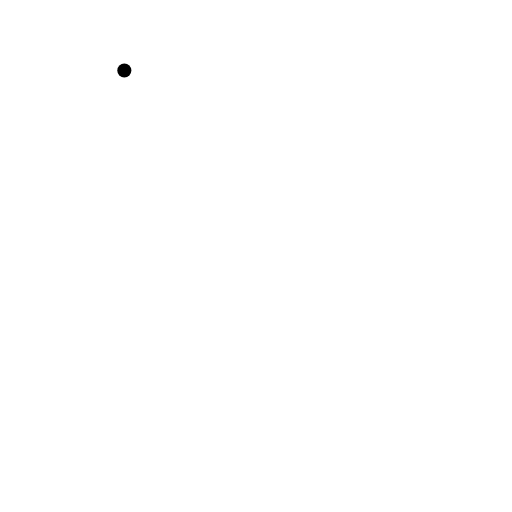
t = 0.00 s
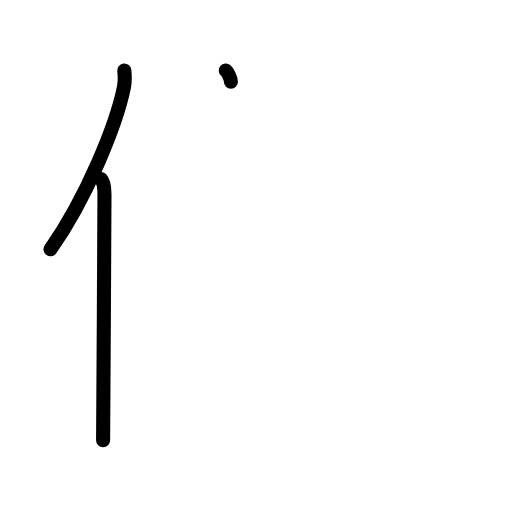
t = 2.38 s
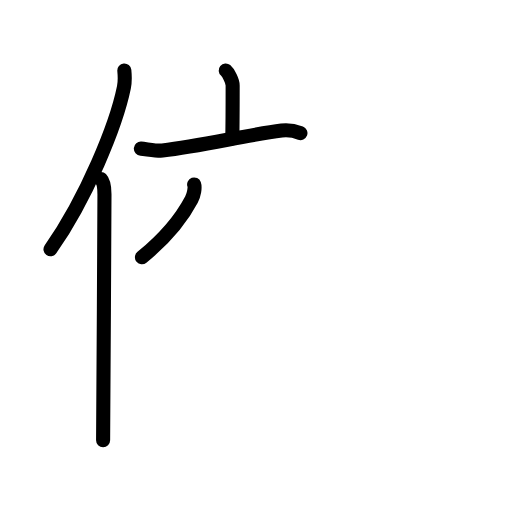
t = 4.75 s
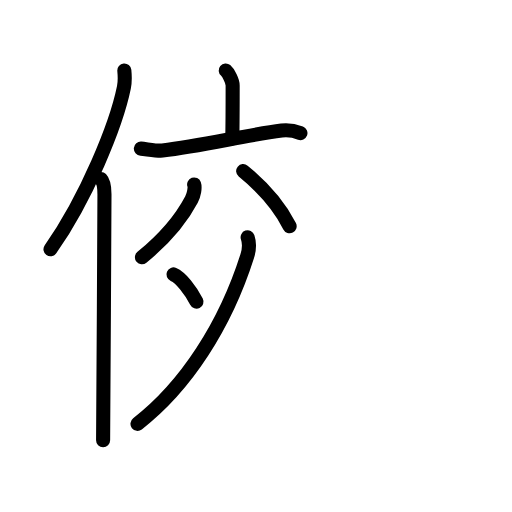
t = 7.25 s
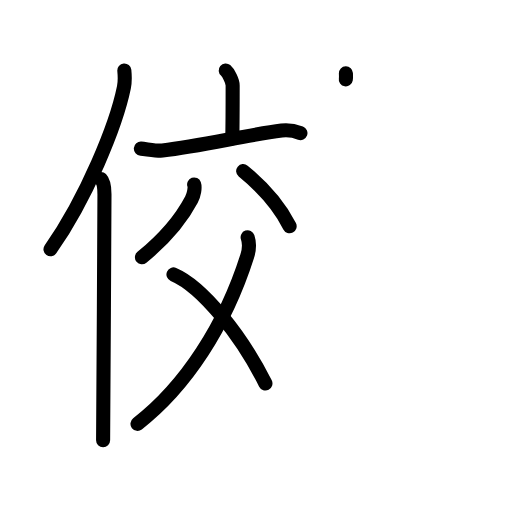
t = 8.25 s
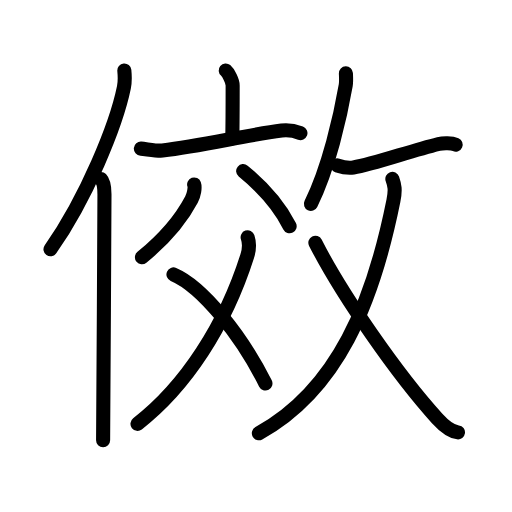
t = 12.00 s

The animated SVG that drew these frames (rendered in a browser with its animation timeline set to each time). Animation: 35 SMIL elements (animate=35); one cycle of 12.00 s.

<?xml version="1.0" encoding="UTF-8"?>
<!--
AniKanjiVG is licensed by CC-BY-SA Paul C. Sommerhoff (https://bitbucket.org/sommerhoff/anikanjivg).
AniKanjiVG uses KanjiVG which is licensed by CC-BY-SA Ulrich Apel (http://kanjivg.tagaini.net).
See also http://creativecommons.org/licenses/by-sa/3.0/
-->
<svg xmlns:kvg='http://kanjivg.tagaini.net' xmlns='http://www.w3.org/2000/svg' width='109' height='109' viewBox='0 0 109 109' style='fill:none;stroke:#000000;stroke-width:3;stroke-linecap:round;stroke-linejoin:round;' id="kvg:kanji_0509a"><g id="kvg:0509a" kvg:element="傚"><g id="kvg:0509a-g1" kvg:element="亻" kvg:variant="true" kvg:original="人" kvg:position="left" kvg:radical="general"><path id="kvg:0509a-s1" kvg:type="㇒" d="M26.47,15c0.1,1.03,0.17,2.33-0.09,3.6c-1.64,8.04-7.98,23.58-15.63,34.47"><animate attributeName="d" begin="0.0s" dur="0.5s" from="M26.47,15C26.47,15,26.47,15,26.47,15" to="M26.47,15c0.1,1.03,0.17,2.33-0.09,3.6" />
<animate attributeName="d" begin="0.5s" dur="0.5s" from="M26.47,15c0.1,1.03,0.17,2.33-0.09,3.6c0,0,0,0,0,0,0" to="M26.47,15c0.1,1.03,0.17,2.33-0.09,3.6c-1.64,8.04-7.98,23.58-15.63,34.47" />
</path>
<path id="kvg:0509a-s2" kvg:type="㇑" d="M21.48,38.11c0.59,0.61,0.76,1.97,0.76,3.23c0,13.02-0.29,43.65-0.29,52.4"><animate attributeName="d" begin="1.0s" dur="0.5s" from="M21.48,38.11C21.48,38.11,21.48,38.11,21.48,38.11" to="M21.48,38.11c0.59,0.61,0.76,1.97,0.76,3.23" />
<animate attributeName="d" begin="1.5s" dur="0.5s" from="M21.48,38.11c0.59,0.61,0.76,1.97,0.76,3.23c0,0,0,0,0,0,0" to="M21.48,38.11c0.59,0.61,0.76,1.97,0.76,3.23c0,13.02-0.29,43.65-0.29,52.4" />
<animate attributeName="d" begin="0s" dur="1.0s" from="M-100,-100" to="M-100,-100" />
</path>
</g>
<g id="kvg:0509a-g2" kvg:element="效" kvg:position="right"><g id="kvg:0509a-g3" kvg:element="交" kvg:position="left"><g id="kvg:0509a-g4" kvg:element="亠" kvg:position="top"><path id="kvg:0509a-s3" kvg:type="㇑a" d="M48.05,15c0.56,0.47,1.48,2.25,1.48,3.18c0,3.65-0.02,8.67-0.08,11.3"><animate attributeName="d" begin="2.0s" dur="0.5s" from="M48.05,15C48.05,15,48.05,15,48.05,15" to="M48.05,15c0.56,0.47,1.48,2.25,1.48,3.18" />
<animate attributeName="d" begin="2.5s" dur="0.5s" from="M48.05,15c0.56,0.47,1.48,2.25,1.48,3.18c0,0,0,0,0,0,0" to="M48.05,15c0.56,0.47,1.48,2.25,1.48,3.18c0,3.65-0.02,8.67-0.08,11.3" />
<animate attributeName="d" begin="0s" dur="2.0s" from="M-100,-100" to="M-100,-100" />
</path>
<path id="kvg:0509a-s4" kvg:type="㇐" d="M29.99,31.64c1.08,0.08,3.53,0.54,4.58,0.41c8.68-1.06,17.93-3.31,25.39-4.25c1.76-0.22,2.68,0.04,4,0.53"><animate attributeName="d" begin="3.0s" dur="0.3333333333333333s" from="M29.99,31.64C29.99,31.64,29.99,31.64,29.99,31.64" to="M29.99,31.64c1.08,0.08,3.53,0.54,4.58,0.41" />
<animate attributeName="d" begin="3.3333333333333335s" dur="0.3333333333333333s" from="M29.99,31.64c1.08,0.08,3.53,0.54,4.58,0.41c0,0,0,0,0,0,0" to="M29.99,31.64c1.08,0.08,3.53,0.54,4.58,0.41c8.68-1.06,17.93-3.31,25.39-4.25" />
<animate attributeName="d" begin="3.6666666666666665s" dur="0.3333333333333333s" from="M29.99,31.64c1.08,0.08,3.53,0.54,4.58,0.41c8.68-1.06,17.93-3.31,25.39-4.25c0,0,0,0,0,0,0" to="M29.99,31.64c1.08,0.08,3.53,0.54,4.58,0.41c8.68-1.06,17.93-3.31,25.39-4.25c1.76-0.22,2.68,0.04,4,0.53" />
<animate attributeName="d" begin="0s" dur="3.0s" from="M-100,-100" to="M-100,-100" />
</path>
</g>
<g id="kvg:0509a-g5" kvg:element="父" kvg:position="bottom"><path id="kvg:0509a-s5" kvg:type="㇒" d="M41.33,39.27c0.23,0.64-0.01,2.15-0.56,3.2c-2.18,4.16-6.11,8.67-10.55,12.31"><animate attributeName="d" begin="4.0s" dur="0.5s" from="M41.33,39.27C41.33,39.27,41.33,39.27,41.33,39.27" to="M41.33,39.27c0.23,0.64-0.01,2.15-0.56,3.2" />
<animate attributeName="d" begin="4.5s" dur="0.5s" from="M41.33,39.27c0.23,0.64-0.01,2.15-0.56,3.2c0,0,0,0,0,0,0" to="M41.33,39.27c0.23,0.64-0.01,2.15-0.56,3.2c-2.18,4.16-6.11,8.67-10.55,12.31" />
<animate attributeName="d" begin="0s" dur="4.0s" from="M-100,-100" to="M-100,-100" />
</path>
<path id="kvg:0509a-s6" kvg:type="㇔" d="M51.77,36.43c4.25,3.48,7.76,7.5,9.89,11.73"><animate attributeName="d" begin="5.0s" dur="1.0s" from="M51.77,36.43C51.77,36.43,51.77,36.43,51.77,36.43" to="M51.77,36.43c4.25,3.48,7.76,7.5,9.89,11.73" />
<animate attributeName="d" begin="0s" dur="5.0s" from="M-100,-100" to="M-100,-100" />
</path>
<path id="kvg:0509a-s7" kvg:type="㇒" d="M52.72,50.51c0.3,0.88,0.41,2.45-0.09,4.03c-4.68,14.74-13.08,27.73-23.36,35.69"><animate attributeName="d" begin="6.0s" dur="0.5s" from="M52.72,50.51C52.72,50.51,52.72,50.51,52.72,50.51" to="M52.72,50.51c0.3,0.88,0.41,2.45-0.09,4.03" />
<animate attributeName="d" begin="6.5s" dur="0.5s" from="M52.72,50.51c0.3,0.88,0.41,2.45-0.09,4.03c0,0,0,0,0,0,0" to="M52.72,50.51c0.3,0.88,0.41,2.45-0.09,4.03c-4.68,14.74-13.08,27.73-23.36,35.69" />
<animate attributeName="d" begin="0s" dur="6.0s" from="M-100,-100" to="M-100,-100" />
</path>
<path id="kvg:0509a-s8" kvg:type="㇔/㇏" d="M36.93,58.42c6.09,2.59,14.4,12.89,19.58,23.22"><animate attributeName="d" begin="7.0s" dur="1.0s" from="M36.93,58.42C36.93,58.42,36.93,58.42,36.93,58.42" to="M36.93,58.42c6.09,2.59,14.4,12.89,19.58,23.22" />
<animate attributeName="d" begin="0s" dur="7.0s" from="M-100,-100" to="M-100,-100" />
</path>
</g>
</g>
<g id="kvg:0509a-g6" kvg:element="攵" kvg:variant="true" kvg:original="攴" kvg:position="right"><g id="kvg:0509a-g7" kvg:position="top"><path id="kvg:0509a-s9" kvg:type="㇒" d="M73.64,15.61c0.02,0.64,0.11,1.68-0.04,2.57c-1.11,6.47-3.59,17.42-7.41,25.22"><animate attributeName="d" begin="8.0s" dur="0.5s" from="M73.64,15.61C73.64,15.61,73.64,15.61,73.64,15.61" to="M73.64,15.61c0.02,0.64,0.11,1.68-0.04,2.57" />
<animate attributeName="d" begin="8.5s" dur="0.5s" from="M73.64,15.61c0.02,0.64,0.11,1.68-0.04,2.57c0,0,0,0,0,0,0" to="M73.64,15.61c0.02,0.64,0.11,1.68-0.04,2.57c-1.11,6.47-3.59,17.42-7.41,25.22" />
<animate attributeName="d" begin="0s" dur="8.0s" from="M-100,-100" to="M-100,-100" />
</path>
<path id="kvg:0509a-s10" kvg:type="㇐" d="M71.81,35.22c1.45,0.48,2.65,0.55,3.43,0.43c4.26-0.66,11.76-3.41,18.15-5c0.96-0.24,2.79-0.23,3.61,0.13"><animate attributeName="d" begin="9.0s" dur="0.3333333333333333s" from="M71.81,35.22C71.81,35.22,71.81,35.22,71.81,35.22" to="M71.81,35.22c1.45,0.48,2.65,0.55,3.43,0.43" />
<animate attributeName="d" begin="9.333333333333334s" dur="0.3333333333333333s" from="M71.81,35.22c1.45,0.48,2.65,0.55,3.43,0.43c0,0,0,0,0,0,0" to="M71.81,35.22c1.45,0.48,2.65,0.55,3.43,0.43c4.26-0.66,11.76-3.41,18.15-5" />
<animate attributeName="d" begin="9.666666666666666s" dur="0.3333333333333333s" from="M71.81,35.22c1.45,0.48,2.65,0.55,3.43,0.43c4.26-0.66,11.76-3.41,18.15-5c0,0,0,0,0,0,0" to="M71.81,35.22c1.45,0.48,2.65,0.55,3.43,0.43c4.26-0.66,11.76-3.41,18.15-5c0.96-0.24,2.79-0.23,3.61,0.13" />
<animate attributeName="d" begin="0s" dur="9.0s" from="M-100,-100" to="M-100,-100" />
</path>
</g>
<g id="kvg:0509a-g8" kvg:element="乂" kvg:position="bottom"><g id="kvg:0509a-g9" kvg:element="丿"><path id="kvg:0509a-s11" kvg:type="㇒" d="M83.53,38.09c0.46,1.31,0.71,2.24,0.23,4.63c-4.36,21.72-11.87,40.24-28.65,49.52"><animate attributeName="d" begin="10.0s" dur="0.5s" from="M83.53,38.09C83.53,38.09,83.53,38.09,83.53,38.09" to="M83.53,38.09c0.46,1.31,0.71,2.24,0.23,4.63" />
<animate attributeName="d" begin="10.5s" dur="0.5s" from="M83.53,38.09c0.46,1.31,0.71,2.24,0.23,4.63c0,0,0,0,0,0,0" to="M83.53,38.09c0.46,1.31,0.71,2.24,0.23,4.63c-4.36,21.72-11.87,40.24-28.65,49.52" />
<animate attributeName="d" begin="0s" dur="10.0s" from="M-100,-100" to="M-100,-100" />
</path>
</g>
<path id="kvg:0509a-s12" kvg:type="㇏" d="M67.14,51.67c5.61,11.08,17.64,28.28,25.93,37.41c1.53,1.68,3.15,2.8,4.43,2.97"><animate attributeName="d" begin="11.0s" dur="0.5s" from="M67.14,51.67C67.14,51.67,67.14,51.67,67.14,51.67" to="M67.14,51.67c5.61,11.08,17.64,28.28,25.93,37.41" />
<animate attributeName="d" begin="11.5s" dur="0.5s" from="M67.14,51.67c5.61,11.08,17.64,28.28,25.93,37.41c0,0,0,0,0,0,0" to="M67.14,51.67c5.61,11.08,17.64,28.28,25.93,37.41c1.53,1.68,3.15,2.8,4.43,2.97" />
<animate attributeName="d" begin="0s" dur="11.0s" from="M-100,-100" to="M-100,-100" />
</path>
</g>
</g>
</g>
</g>
</svg>
